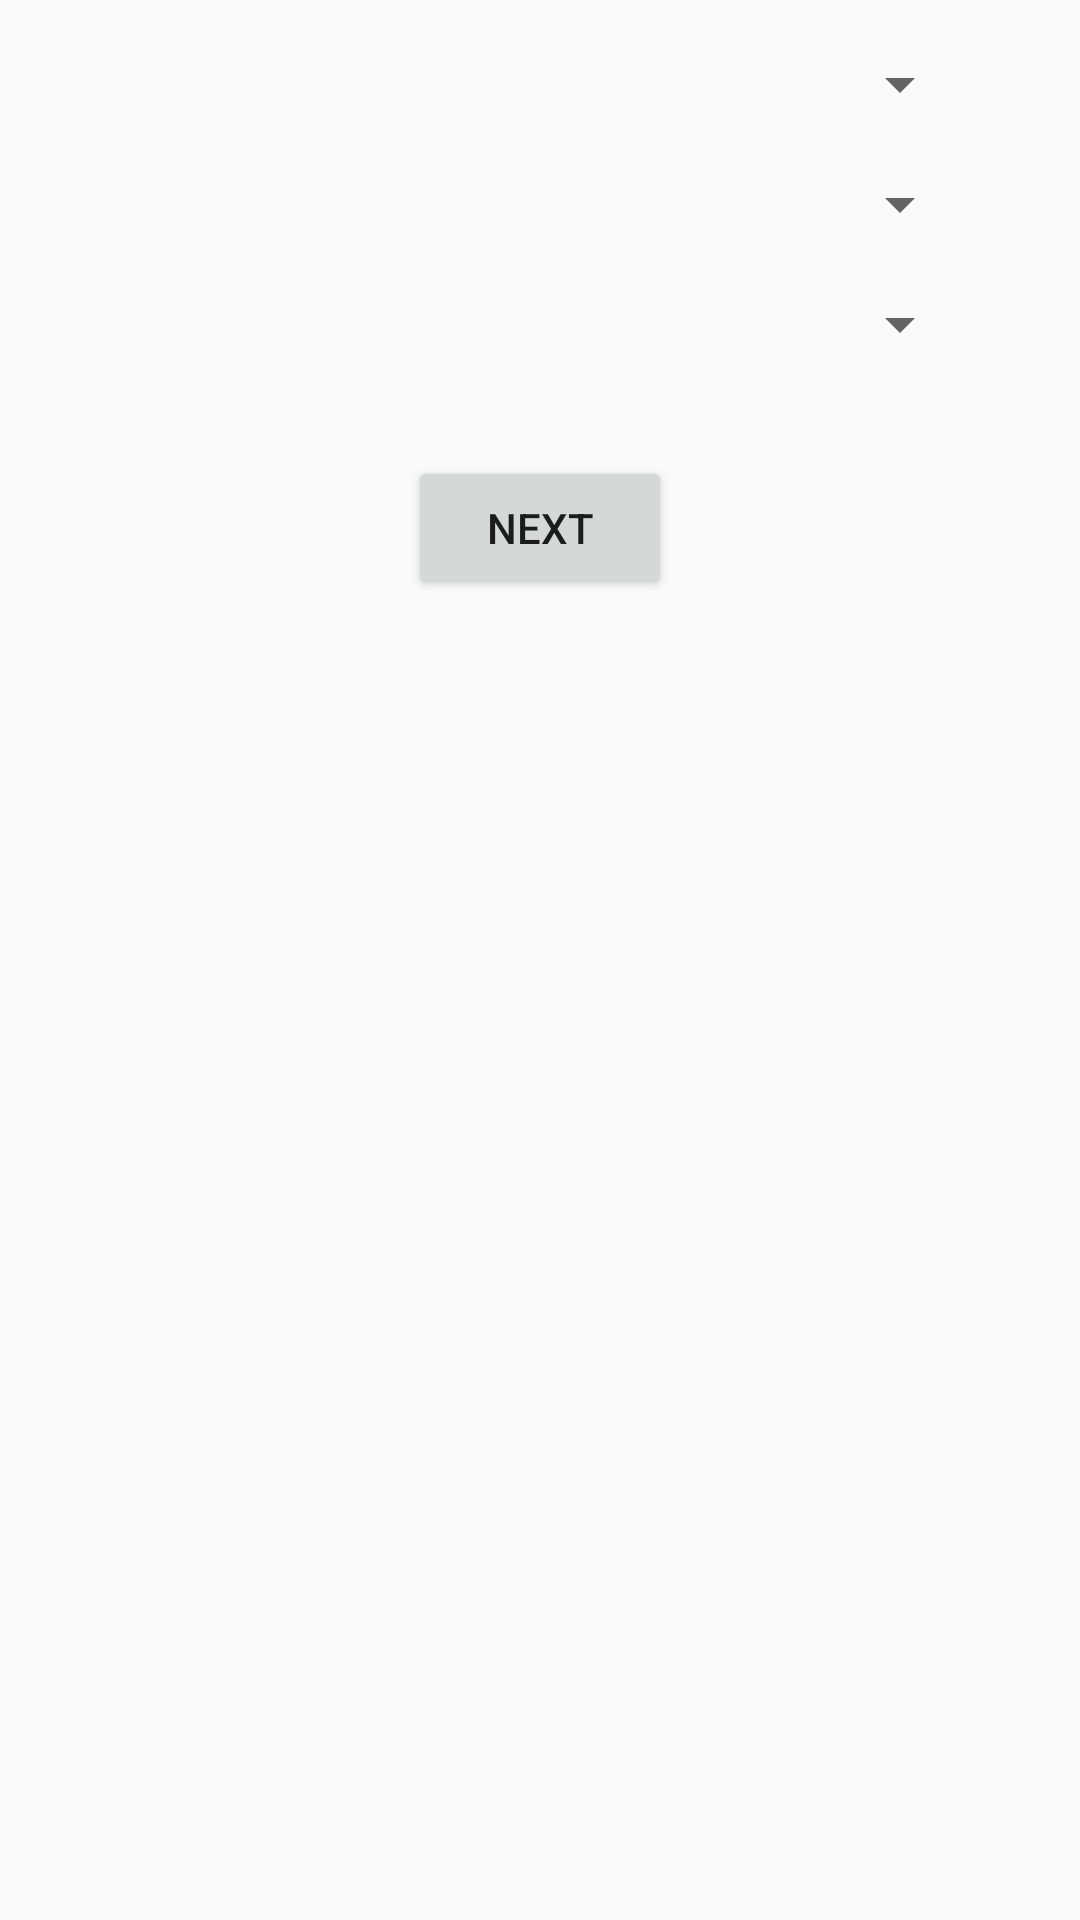

Here is an Android app screen rendered from its layout file. Give the layout XML and the strings, colors and styles it references.
<!-- AndroidManifest.xml: application theme Theme.CartyProject -->
<!-- res/layout/activity_search.xml -->
<?xml version="1.0" encoding="utf-8"?>
<androidx.constraintlayout.widget.ConstraintLayout xmlns:android="http://schemas.android.com/apk/res/android"
    xmlns:app="http://schemas.android.com/apk/res-auto"
    xmlns:tools="http://schemas.android.com/tools"
    android:id="@+id/main"
    android:layout_width="match_parent"
    android:layout_height="match_parent"
    tools:context=".Search">

    <Spinner
        android:id="@+id/countySpinner"
        android:layout_width="0dp"
        android:layout_height="wrap_content"
        android:layout_marginTop="16dp"
        android:layout_marginStart="16dp"
        android:layout_marginEnd="16dp"
        app:layout_constraintTop_toTopOf="parent"
        app:layout_constraintStart_toStartOf="parent"
        app:layout_constraintEnd_toEndOf="parent"
        app:layout_constraintWidth_percent="0.8"
        android:hint="Select County"/>

    <Spinner
        android:id="@+id/townSpinner"
        android:layout_width="0dp"
        android:layout_height="wrap_content"
        android:layout_marginTop="16dp"
        android:layout_marginStart="16dp"
        android:layout_marginEnd="16dp"
        app:layout_constraintTop_toBottomOf="@id/countySpinner"
        app:layout_constraintStart_toStartOf="parent"
        app:layout_constraintEnd_toEndOf="parent"
        app:layout_constraintWidth_percent="0.8"
        android:hint="Select Town"/>

    <Spinner
        android:id="@+id/storeSpinner"
        android:layout_width="0dp"
        android:layout_height="wrap_content"
        android:layout_marginTop="16dp"
        android:layout_marginStart="16dp"
        android:layout_marginEnd="16dp"
        app:layout_constraintTop_toBottomOf="@id/townSpinner"
        app:layout_constraintStart_toStartOf="parent"
        app:layout_constraintEnd_toEndOf="parent"
        app:layout_constraintWidth_percent="0.8"
        android:hint="Select Store"/>

    <Button
        android:id="@+id/nextButton"
        android:layout_width="wrap_content"
        android:layout_height="wrap_content"
        android:layout_marginTop="32dp"
        app:layout_constraintTop_toBottomOf="@id/storeSpinner"
        app:layout_constraintStart_toStartOf="parent"
        app:layout_constraintEnd_toEndOf="parent"
        android:text="Next"/>

</androidx.constraintlayout.widget.ConstraintLayout>
<!-- resources referenced by this layout -->
<resources>
  <style name="Theme.CartyProject" parent="android:Theme.Material.Light.NoActionBar">
          
          <item name="colorPrimary">@color/purple_500</item>
          <item name="colorPrimaryVariant">@color/purple_700</item>
          <item name="colorOnPrimary">@color/white</item>
          
          <item name="colorSecondary">@color/teal_200</item>
          <item name="colorSecondaryVariant">@color/teal_700</item>
          <item name="colorOnSecondary">@color/black</item>
          
          <item name="android:statusBarColor">?attr/colorPrimaryVariant</item>
          
      </style>
  <color name="purple_500">#FF6200EE</color>
  <color name="purple_700">#FF3700B3</color>
  <color name="white">#FFFFFFFF</color>
  <color name="teal_200">#FF03DAC5</color>
  <color name="teal_700">#4CAF50</color>
  <color name="black">#FF000000</color>
</resources>
